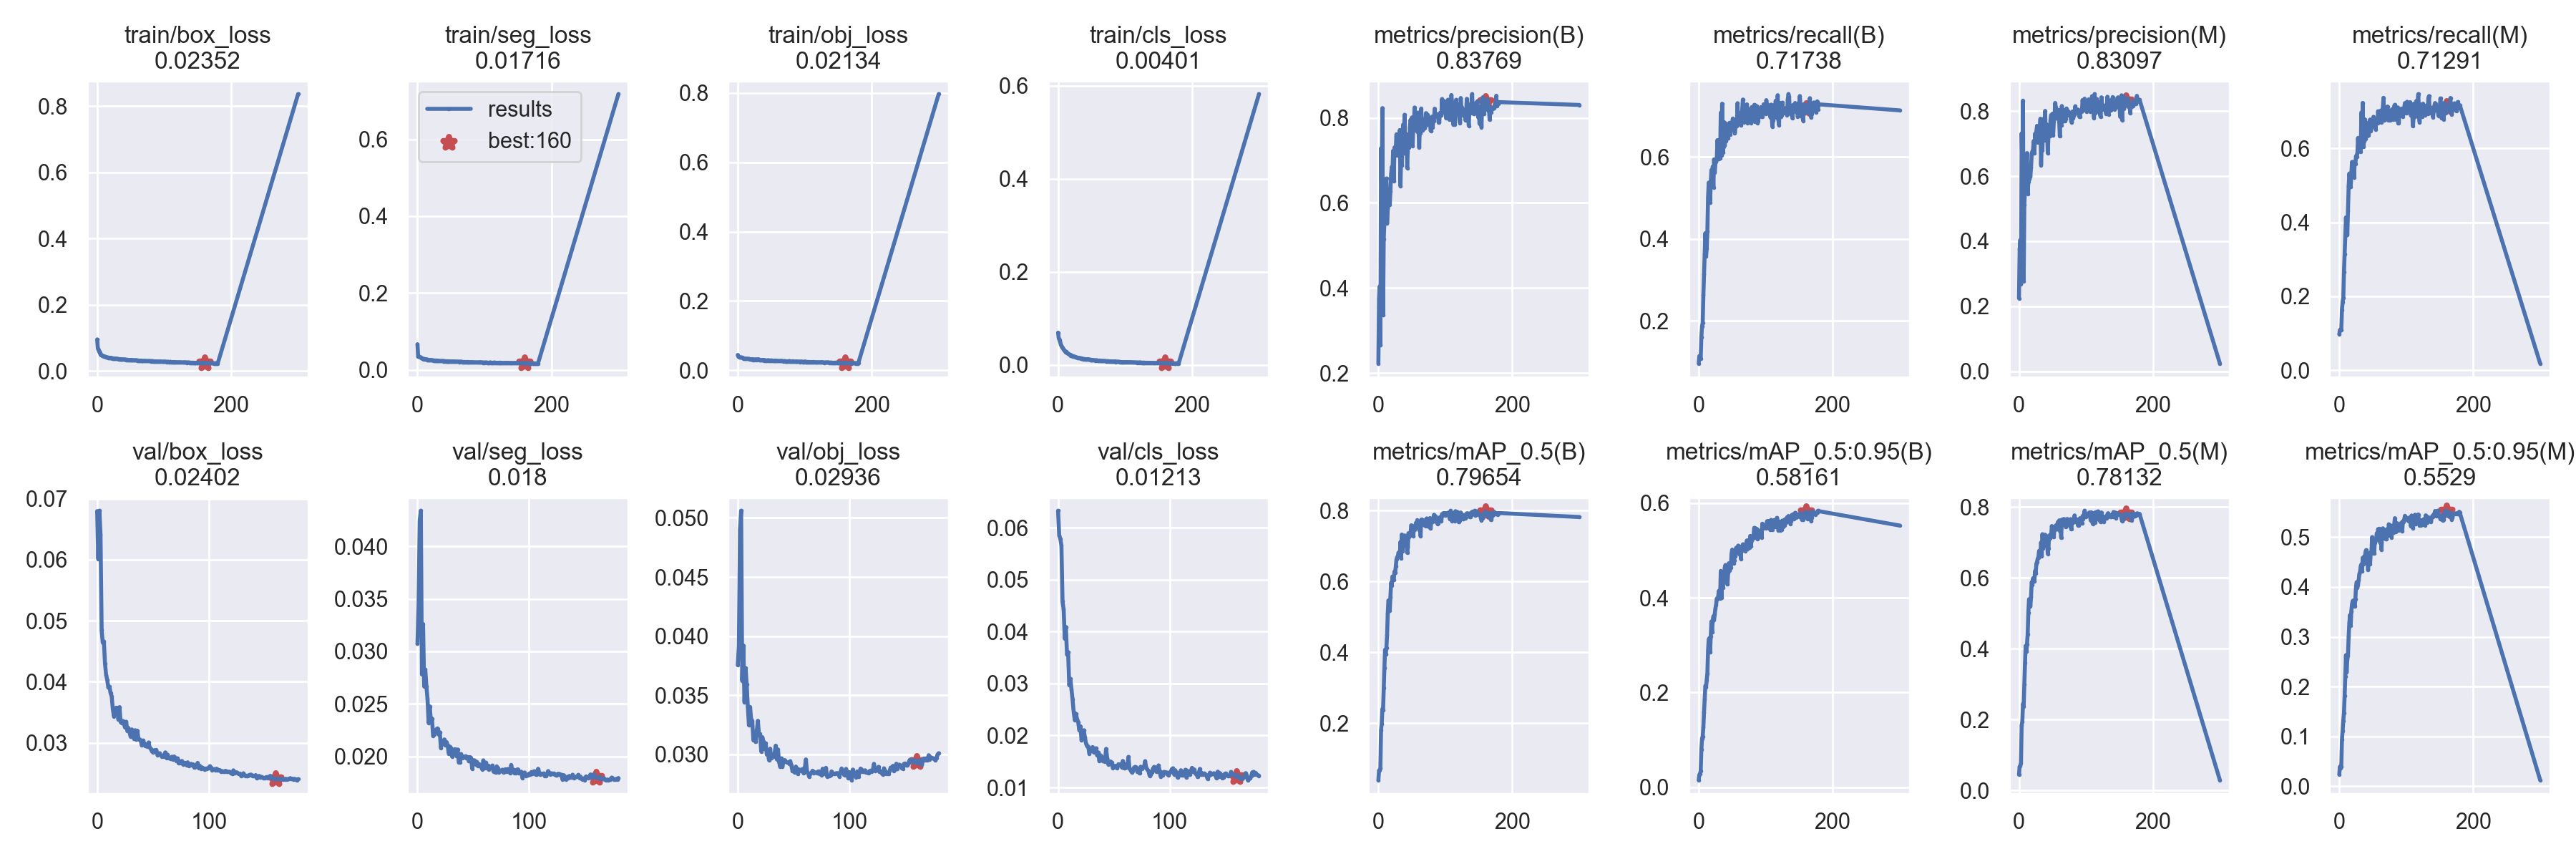

Source data for this figure (header and first rows):
epoch, train/box_loss, train/seg_loss, train/obj_loss, train/cls_loss, metrics/precision(B), metrics/recall(B), metrics/mAP_0.5(B), metrics/mAP_0.5:0.95(B), metrics/precision(M), metrics/recall(M), metrics/mAP_0.5(M), metrics/mAP_0.5:0.95(M), val/box_loss, val/seg_loss, val/obj_loss, val/cls_loss, x/lr0, x/lr1, x/lr2
0, 0.09488, 0.06655, 0.04437, 0.06957, 0.2226, 0.09658, 0.03887, 0.0147, 0.2245, 0.0977, 0.0447, 0.02374, 0.06798, 0.03072, 0.03757, 0.06328, 0.07011, 0.003321, 0.003321
1, 0.06783, 0.03428, 0.03919, 0.05742, 0.3748, 0.1148, 0.06581, 0.02609, 0.375, 0.109, 0.06789, 0.03955, 0.06015, 0.03442, 0.03917, 0.05857, 0.04009, 0.006633, 0.006633
2, 0.06347, 0.03373, 0.03821, 0.05375, 0.4039, 0.1085, 0.06596, 0.02785, 0.4037, 0.1092, 0.0698, 0.03559, 0.06804, 0.04247, 0.049, 0.05787, 0.01004, 0.009922, 0.009922
3, 0.05763, 0.03437, 0.03683, 0.05051, 0.2654, 0.1083, 0.07351, 0.03402, 0.2687, 0.1085, 0.07814, 0.03949, 0.06409, 0.04339, 0.0506, 0.05655, 0.009901, 0.009901, 0.009901
4, 0.05374, 0.03284, 0.03746, 0.04486, 0.7286, 0.1611, 0.1803, 0.07871, 0.7316, 0.1637, 0.1849, 0.09365, 0.04845, 0.0278, 0.03623, 0.04578, 0.009901, 0.009901, 0.009901
5, 0.05073, 0.03209, 0.03709, 0.04189, 0.6178, 0.1875, 0.1979, 0.1025, 0.6164, 0.1848, 0.1954, 0.1116, 0.04641, 0.03261, 0.0392, 0.04426, 0.009868, 0.009868, 0.009868
6, 0.04835, 0.03016, 0.03681, 0.03854, 0.8227, 0.1952, 0.2397, 0.1073, 0.8322, 0.1951, 0.2445, 0.1318, 0.04661, 0.02667, 0.03443, 0.03865, 0.009835, 0.009835, 0.009835
7, 0.04653, 0.02973, 0.03585, 0.03702, 0.3368, 0.2629, 0.2369, 0.1271, 0.2776, 0.2661, 0.2375, 0.1469, 0.04301, 0.02827, 0.0373, 0.04088, 0.009802, 0.009802, 0.009802
8, 0.04598, 0.02907, 0.03571, 0.03441, 0.5154, 0.3137, 0.2991, 0.1584, 0.5129, 0.3147, 0.2988, 0.1815, 0.04115, 0.02667, 0.03591, 0.03557, 0.009769, 0.009769, 0.009769
9, 0.04509, 0.02787, 0.03363, 0.03237, 0.5518, 0.3635, 0.3562, 0.185, 0.5559, 0.3653, 0.3596, 0.2204, 0.04029, 0.02547, 0.03402, 0.03605, 0.009736, 0.009736, 0.009736
10, 0.04405, 0.02825, 0.0337, 0.03042, 0.5585, 0.4141, 0.407, 0.2142, 0.5579, 0.4135, 0.4085, 0.2632, 0.03905, 0.0232, 0.03246, 0.02973, 0.009703, 0.009703, 0.009703
11, 0.04277, 0.02698, 0.0337, 0.02821, 0.6428, 0.357, 0.3932, 0.2105, 0.6322, 0.3767, 0.3931, 0.229, 0.03919, 0.02477, 0.03401, 0.0309, 0.00967, 0.00967, 0.00967
12, 0.04269, 0.02749, 0.03318, 0.02844, 0.6573, 0.3769, 0.4131, 0.2265, 0.6709, 0.3658, 0.4132, 0.2554, 0.03813, 0.02341, 0.03293, 0.0289, 0.009637, 0.009637, 0.009637
13, 0.04195, 0.02753, 0.03381, 0.02627, 0.5515, 0.4188, 0.4483, 0.2404, 0.5462, 0.4323, 0.4421, 0.2624, 0.0376, 0.02362, 0.03281, 0.0269, 0.009604, 0.009604, 0.009604
14, 0.0415, 0.02672, 0.03336, 0.02562, 0.5854, 0.5018, 0.5091, 0.2886, 0.5826, 0.4978, 0.5015, 0.3004, 0.03556, 0.02196, 0.03119, 0.02448, 0.009571, 0.009571, 0.009571
15, 0.04091, 0.02605, 0.03349, 0.02403, 0.595, 0.5373, 0.5461, 0.3122, 0.5908, 0.5322, 0.5399, 0.3274, 0.03433, 0.0221, 0.03164, 0.02295, 0.009538, 0.009538, 0.009538
16, 0.03987, 0.02591, 0.03286, 0.02335, 0.6089, 0.5219, 0.546, 0.315, 0.6191, 0.5138, 0.5391, 0.3437, 0.03497, 0.02235, 0.03105, 0.02416, 0.009505, 0.009505, 0.009505
17, 0.03966, 0.02594, 0.03296, 0.02248, 0.5952, 0.4886, 0.5176, 0.285, 0.5986, 0.4954, 0.5205, 0.3216, 0.03574, 0.0226, 0.03191, 0.02317, 0.009472, 0.009472, 0.009472
18, 0.03989, 0.02541, 0.03164, 0.02171, 0.628, 0.5355, 0.5558, 0.3181, 0.6272, 0.5281, 0.5463, 0.3517, 0.03571, 0.02267, 0.03284, 0.02261, 0.009439, 0.009439, 0.009439
19, 0.03924, 0.02536, 0.03165, 0.02039, 0.6671, 0.5678, 0.5958, 0.3499, 0.667, 0.5636, 0.588, 0.365, 0.0338, 0.0221, 0.03166, 0.02107, 0.009406, 0.009406, 0.009406
20, 0.03853, 0.02537, 0.03171, 0.02073, 0.6845, 0.5331, 0.5873, 0.3281, 0.6763, 0.5328, 0.5796, 0.3718, 0.03584, 0.0223, 0.03171, 0.02179, 0.009373, 0.009373, 0.009373
21, 0.0393, 0.02536, 0.03244, 0.01955, 0.6675, 0.5764, 0.6134, 0.3523, 0.6809, 0.5632, 0.5991, 0.3729, 0.03337, 0.02081, 0.03025, 0.01911, 0.00934, 0.00934, 0.00934
22, 0.03802, 0.0244, 0.03051, 0.01903, 0.7223, 0.526, 0.6042, 0.3612, 0.7082, 0.5221, 0.5919, 0.3732, 0.03329, 0.0213, 0.03145, 0.01984, 0.009307, 0.009307, 0.009307
23, 0.03773, 0.02458, 0.03188, 0.01893, 0.6518, 0.5938, 0.6047, 0.3538, 0.6709, 0.5626, 0.5902, 0.3605, 0.03357, 0.02142, 0.0311, 0.02101, 0.009274, 0.009274, 0.009274
24, 0.03776, 0.02412, 0.03084, 0.01825, 0.7303, 0.5618, 0.6273, 0.3656, 0.7306, 0.5577, 0.6194, 0.3754, 0.03309, 0.02162, 0.03047, 0.0197, 0.009241, 0.009241, 0.009241
25, 0.03727, 0.02431, 0.03052, 0.01763, 0.7109, 0.5858, 0.6238, 0.3775, 0.709, 0.5796, 0.6138, 0.4005, 0.03247, 0.02108, 0.03093, 0.01848, 0.009208, 0.009208, 0.009208
26, 0.03698, 0.0243, 0.03098, 0.01735, 0.7281, 0.5877, 0.6416, 0.3853, 0.7387, 0.578, 0.6403, 0.4096, 0.03344, 0.02137, 0.02998, 0.01795, 0.009175, 0.009175, 0.009175
27, 0.03714, 0.02436, 0.03175, 0.01654, 0.7612, 0.5933, 0.6619, 0.3983, 0.7547, 0.5865, 0.6462, 0.3989, 0.03193, 0.02109, 0.0301, 0.01791, 0.009142, 0.009142, 0.009142
28, 0.03724, 0.02386, 0.03044, 0.01611, 0.7116, 0.6407, 0.6683, 0.3968, 0.7034, 0.6288, 0.6551, 0.4049, 0.03243, 0.02029, 0.02951, 0.01654, 0.009109, 0.009109, 0.009109
29, 0.03658, 0.02408, 0.03081, 0.01564, 0.7552, 0.6027, 0.668, 0.4001, 0.7526, 0.5982, 0.6576, 0.4139, 0.03173, 0.02092, 0.03048, 0.01728, 0.009076, 0.009076, 0.009076
30, 0.0364, 0.02406, 0.03135, 0.0156, 0.7358, 0.5943, 0.6804, 0.4146, 0.7405, 0.5932, 0.6765, 0.4264, 0.03097, 0.02079, 0.02969, 0.01703, 0.009043, 0.009043, 0.009043
31, 0.03575, 0.02365, 0.03211, 0.01514, 0.7433, 0.6196, 0.6822, 0.401, 0.7389, 0.6068, 0.6729, 0.4304, 0.03218, 0.01999, 0.02994, 0.01778, 0.00901, 0.00901, 0.00901
32, 0.03556, 0.02338, 0.02907, 0.01524, 0.7712, 0.5973, 0.6717, 0.3982, 0.7765, 0.5911, 0.6645, 0.4416, 0.0319, 0.02029, 0.02982, 0.01675, 0.008977, 0.008977, 0.008977
33, 0.03547, 0.02325, 0.03021, 0.01448, 0.6395, 0.7072, 0.7116, 0.4568, 0.6339, 0.6977, 0.7005, 0.4453, 0.0307, 0.02068, 0.03009, 0.01722, 0.008944, 0.008944, 0.008944
34, 0.03449, 0.02293, 0.02896, 0.01417, 0.7098, 0.6035, 0.6653, 0.4002, 0.7026, 0.6126, 0.6622, 0.4313, 0.03205, 0.02068, 0.03074, 0.01755, 0.008911, 0.008911, 0.008911
35, 0.03547, 0.02291, 0.02885, 0.01439, 0.6874, 0.7294, 0.732, 0.4516, 0.6803, 0.7235, 0.7235, 0.4586, 0.03057, 0.02002, 0.02958, 0.01621, 0.008878, 0.008878, 0.008878
36, 0.03469, 0.02309, 0.02934, 0.01367, 0.7559, 0.6103, 0.6851, 0.4207, 0.7611, 0.6048, 0.6842, 0.4462, 0.03198, 0.02066, 0.03042, 0.01675, 0.008845, 0.008845, 0.008845
37, 0.03467, 0.02283, 0.0301, 0.01321, 0.7839, 0.6252, 0.7088, 0.4422, 0.7769, 0.6197, 0.6988, 0.4606, 0.03058, 0.01945, 0.02935, 0.01507, 0.008812, 0.008812, 0.008812
38, 0.03493, 0.02315, 0.02945, 0.01255, 0.7172, 0.6846, 0.7081, 0.4483, 0.7107, 0.6792, 0.6976, 0.4584, 0.03057, 0.01944, 0.02896, 0.01619, 0.008779, 0.008779, 0.008779
39, 0.03435, 0.0224, 0.02832, 0.01293, 0.8069, 0.6287, 0.7293, 0.4643, 0.8006, 0.6254, 0.722, 0.4689, 0.03037, 0.02023, 0.02966, 0.01584, 0.008746, 0.008746, 0.008746
40, 0.0342, 0.02263, 0.02958, 0.01252, 0.7238, 0.6816, 0.7278, 0.4692, 0.7232, 0.6697, 0.7151, 0.474, 0.02955, 0.01984, 0.02895, 0.01513, 0.008713, 0.008713, 0.008713
41, 0.0344, 0.02236, 0.02866, 0.01249, 0.7619, 0.6382, 0.7016, 0.442, 0.7593, 0.6343, 0.6914, 0.4485, 0.03036, 0.01999, 0.02942, 0.01575, 0.00868, 0.00868, 0.00868
42, 0.03389, 0.02235, 0.02848, 0.01247, 0.7454, 0.6621, 0.7105, 0.4537, 0.734, 0.6524, 0.6947, 0.4612, 0.02999, 0.0199, 0.02952, 0.01494, 0.008647, 0.008647, 0.008647
43, 0.03354, 0.02217, 0.02853, 0.01219, 0.6821, 0.6627, 0.6806, 0.4282, 0.6707, 0.6526, 0.6684, 0.4341, 0.02947, 0.02002, 0.02936, 0.01743, 0.008614, 0.008614, 0.008614
44, 0.03358, 0.02221, 0.0287, 0.01224, 0.7293, 0.6447, 0.6964, 0.453, 0.7224, 0.6361, 0.6845, 0.455, 0.0297, 0.01982, 0.02934, 0.01572, 0.008581, 0.008581, 0.008581
45, 0.03294, 0.02146, 0.02825, 0.01251, 0.753, 0.6735, 0.736, 0.4731, 0.7555, 0.6572, 0.72, 0.4683, 0.02933, 0.01993, 0.02931, 0.01443, 0.008548, 0.008548, 0.008548
46, 0.03312, 0.02241, 0.02899, 0.01138, 0.7301, 0.6829, 0.7244, 0.4578, 0.7233, 0.6783, 0.7112, 0.4462, 0.03004, 0.01954, 0.02922, 0.01467, 0.008515, 0.008515, 0.008515
47, 0.03263, 0.0218, 0.02821, 0.01159, 0.7776, 0.6541, 0.7369, 0.4623, 0.772, 0.6467, 0.7227, 0.4689, 0.02923, 0.01994, 0.02942, 0.01501, 0.008482, 0.008482, 0.008482
48, 0.03286, 0.02187, 0.02845, 0.01091, 0.7954, 0.6667, 0.7303, 0.4635, 0.7878, 0.6593, 0.7175, 0.4677, 0.02899, 0.01988, 0.02906, 0.01479, 0.008449, 0.008449, 0.008449
49, 0.0327, 0.02132, 0.02804, 0.01131, 0.7877, 0.6757, 0.7579, 0.4927, 0.7841, 0.6701, 0.7466, 0.5001, 0.02861, 0.01884, 0.02861, 0.01378, 0.008416, 0.008416, 0.008416
50, 0.03291, 0.02175, 0.02869, 0.01111, 0.8006, 0.6842, 0.7572, 0.5018, 0.7921, 0.6771, 0.7451, 0.4922, 0.02839, 0.01963, 0.02875, 0.01418, 0.008383, 0.008383, 0.008383
51, 0.03285, 0.02136, 0.02823, 0.01091, 0.734, 0.6933, 0.7371, 0.4846, 0.7247, 0.6857, 0.7217, 0.4818, 0.02877, 0.01963, 0.02845, 0.01419, 0.00835, 0.00835, 0.00835
52, 0.03245, 0.02178, 0.02774, 0.01059, 0.7709, 0.6811, 0.7279, 0.4728, 0.767, 0.6757, 0.7151, 0.4668, 0.02869, 0.01926, 0.02896, 0.01384, 0.008317, 0.008317, 0.008317
53, 0.03199, 0.02177, 0.02755, 0.01048, 0.7768, 0.6902, 0.7479, 0.4786, 0.7797, 0.6773, 0.741, 0.489, 0.02882, 0.01949, 0.02877, 0.0137, 0.008284, 0.008284, 0.008284
54, 0.03223, 0.02135, 0.0279, 0.01023, 0.8241, 0.6573, 0.7457, 0.4978, 0.8252, 0.6519, 0.7355, 0.4927, 0.028, 0.01909, 0.02834, 0.01447, 0.008251, 0.008251, 0.008251
55, 0.03179, 0.02136, 0.02829, 0.009928, 0.8075, 0.6734, 0.7512, 0.4884, 0.8124, 0.6733, 0.748, 0.4955, 0.02819, 0.01929, 0.02872, 0.01444, 0.008218, 0.008218, 0.008218
56, 0.03143, 0.02085, 0.02709, 0.009698, 0.7868, 0.6855, 0.7647, 0.5058, 0.7941, 0.6684, 0.7502, 0.5079, 0.02827, 0.01917, 0.02863, 0.01445, 0.008185, 0.008185, 0.008185
57, 0.03195, 0.02151, 0.02785, 0.01028, 0.8085, 0.6753, 0.7529, 0.4957, 0.8044, 0.668, 0.738, 0.501, 0.02798, 0.01901, 0.0286, 0.01391, 0.008152, 0.008152, 0.008152
58, 0.03189, 0.02114, 0.02806, 0.01001, 0.7673, 0.7306, 0.7727, 0.5039, 0.7758, 0.7007, 0.7577, 0.516, 0.02772, 0.01877, 0.02876, 0.0151, 0.008119, 0.008119, 0.008119
59, 0.032, 0.02129, 0.02744, 0.009073, 0.8121, 0.6795, 0.7665, 0.5103, 0.8033, 0.671, 0.7502, 0.504, 0.02789, 0.01962, 0.02841, 0.01371, 0.008086, 0.008086, 0.008086
... 122 more rows
